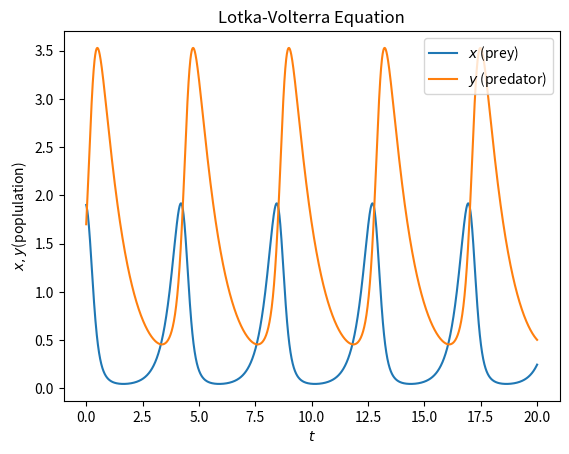

This figure's Python source:
import numpy as np 
import matplotlib.pyplot as plt

a =3
b  =2
c=1
d=2

def lveq(t, y):
    dydt0=a*y[0] - b*y[0]*y[1]
    dydt1=-c*y[1]+d*y[0]*y[1]
    return np.array([dydt0, dydt1])

def RK4(f, h, t0, tmax,y0):
    n = int((tmax - t0)/h)
    t=t0
    y=y0
    m = len(y0)
    tsol=np.zeros(n+1)
    ysol = np.zeros([n+1, m])
    tsol[0] = t
    ysol[0, :] = y
    for i in range(n):
        k1 = f(t, y)
        k2=f(t+0.5*h, y+0.5*h*k1)
        k3=f(t+0.5*h, y+0.5*h*k2)
        k4=f(t+h, y+h*k3)
        y = y+ h*(k1 + 2*k2 + 2*k3 +k4)/6
        t=t+h
        tsol[i+1]=t
        ysol[i+1, :]=y
    return tsol, ysol

h=0.01
t0, tmax = 0, 20
y0 = np.array([1.9, 1.7])
t, y = RK4(lveq,h, t0, tmax, y0)
plt.plot(t, y[:, 0], label = r'$x$'' (prey)')
plt.plot(t, y[:, 1], label = r'$y$'' (predator)')
plt.xlabel(r'$t$')
plt.ylabel(r'$x, y$''(poplulation)')
plt.legend()
plt.title("Lotka-Volterra Equation")
plt.show()
